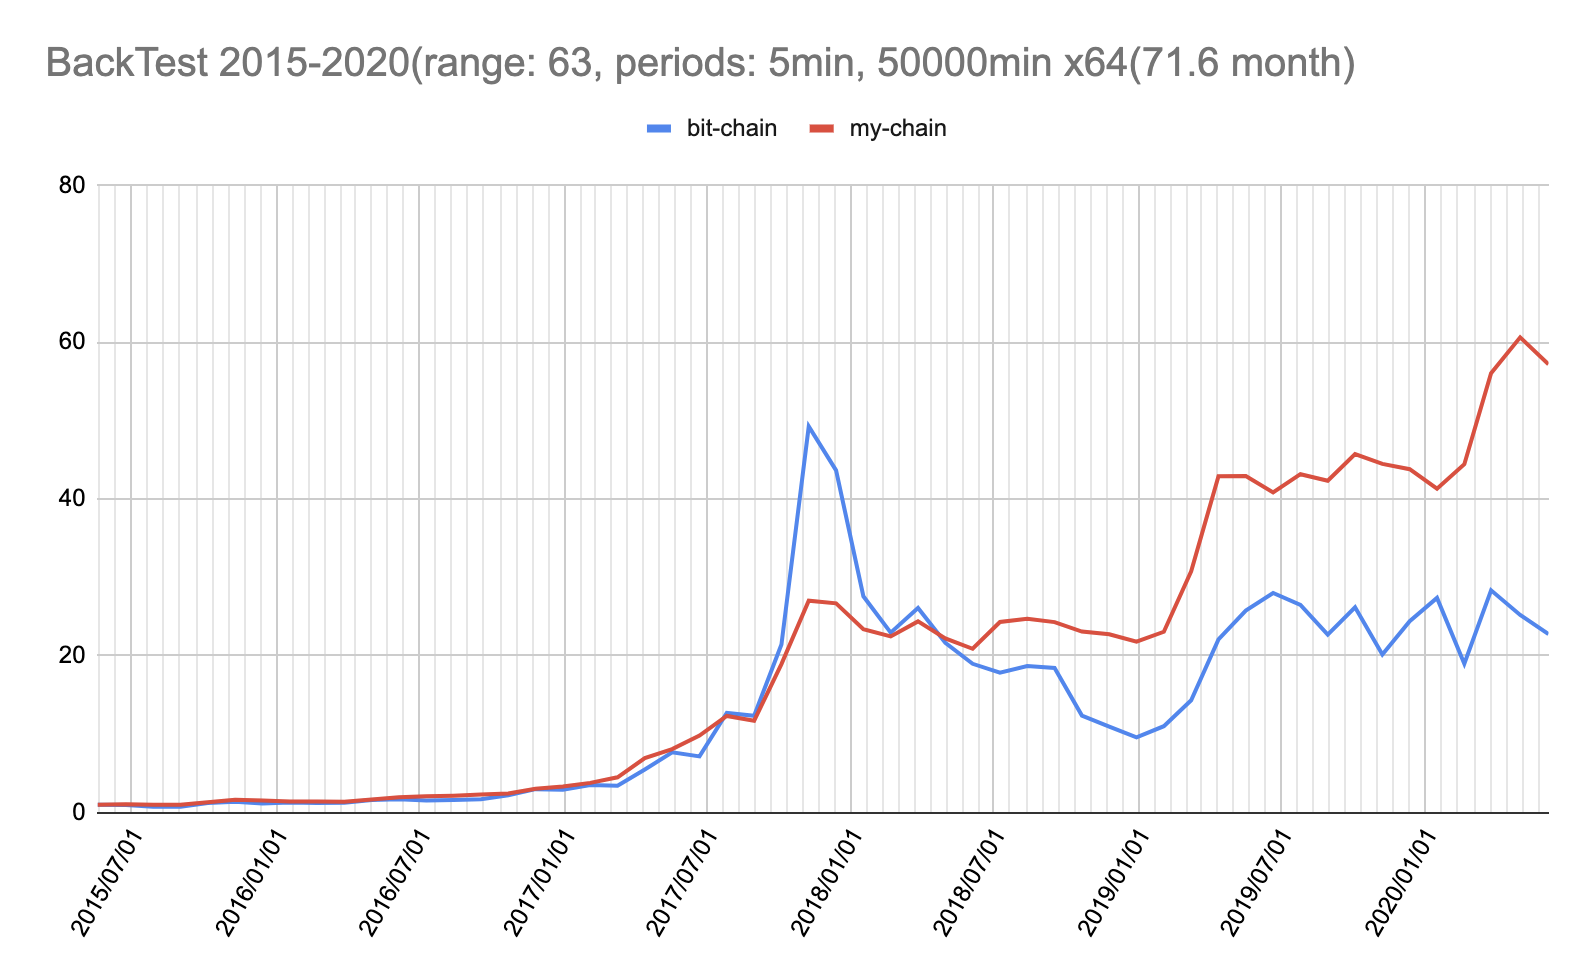

The file beside this chart, header and first rows:
date	2015/05/18	2015/06/23	2015/07/28	2015/09/01	2015/10/05	2015/11/09	2015/12/14	2016/01/17	2016/02/21	2016/03/27	2016/05/01	2016/06/04	2016/07/09	2016/08/13	2016/09/17	2016/10/21	2016/11/25	2016/12/30	2017/02/02	2017/03/09	2017/04/13	2017/05/18	2017/06/21
btcrate	1.000	0.942	0.777	1.017	1.607	1.146	0.842	1.112	0.951	1.015	1.281	1.071	0.906	1.043	1.058	1.285	1.363	0.975	1.212	0.969	1.611	1.398	0.931
my	100000	103641	93710	100435	133595	125595	93135	92577	100029	97981	120003	116337	107405	103508	106947	105782	124663	109235	114239	118915	154391	116514	121502
myrate	1.000	1.036	0.937	1.004	1.336	1.256	0.931	0.926	1.000	0.980	1.200	1.163	1.074	1.035	1.069	1.058	1.247	1.092	1.142	1.189	1.544	1.165	1.215
bit-chain	1	0.9423	0.7319	0.7441	1.196	1.37	1.154	1.284	1.221	1.239	1.588	1.7	1.54	1.606	1.698	2.182	2.975	2.901	3.516	3.408	5.493	7.681	7.15
my-chain	1	1.036	0.9712	0.9754	1.303	1.637	1.524	1.411	1.412	1.383	1.66	1.931	2.074	2.147	2.296	2.428	3.027	3.307	3.778	4.492	6.936	8.081	9.819
